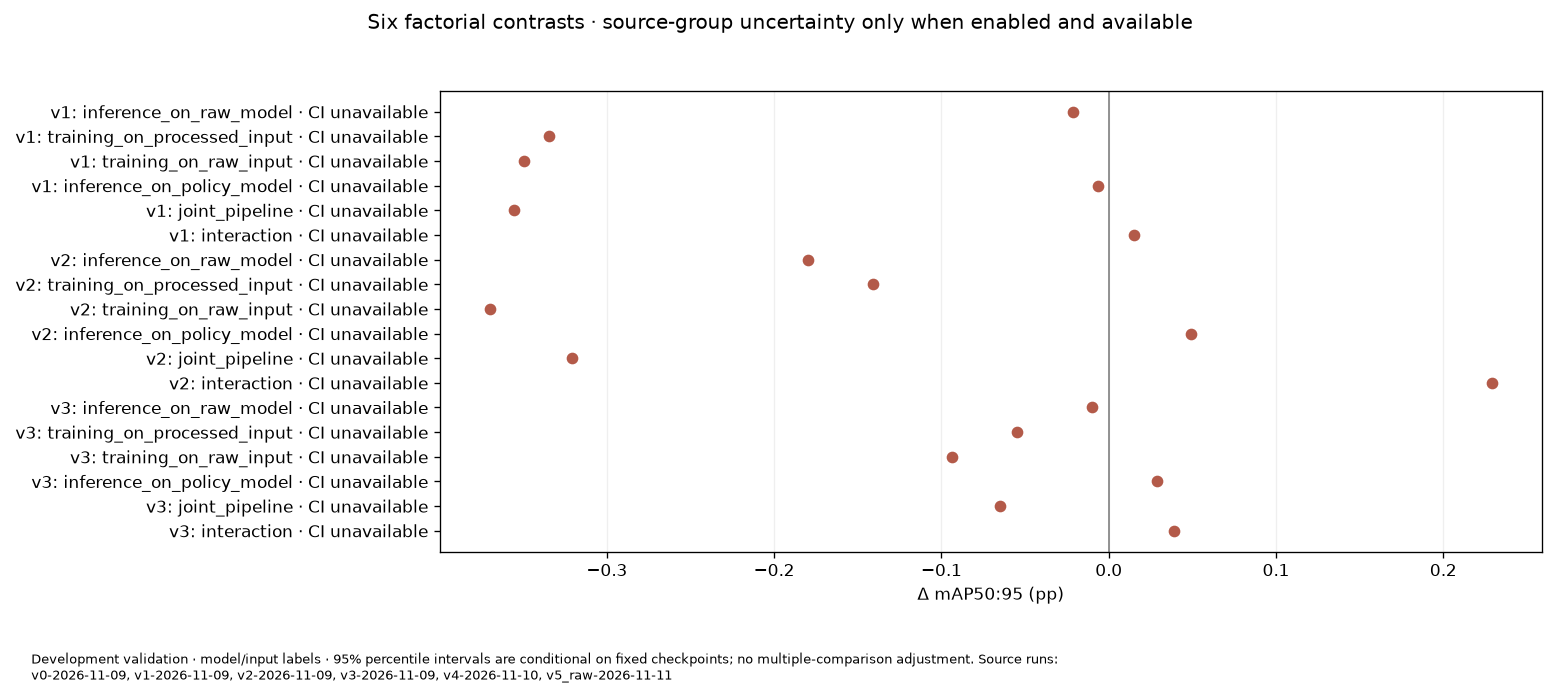

Source data for this figure (header and first rows):
policy, contrast, delta_pp
v1, inference_on_raw_model, -0.02142
v1, training_on_processed_input, -0.3343
v1, training_on_raw_input, -0.3496
v1, inference_on_policy_model, -0.006142
v1, joint_pipeline, -0.3557
v1, interaction, 0.01528
v2, inference_on_raw_model, -0.1798
v2, training_on_processed_input, -0.1409
v2, training_on_raw_input, -0.37
v2, inference_on_policy_model, 0.04928
v2, joint_pipeline, -0.3207
v2, interaction, 0.229
v3, inference_on_raw_model, -0.01009
v3, training_on_processed_input, -0.05474
v3, training_on_raw_input, -0.09351
v3, inference_on_policy_model, 0.02868
v3, joint_pipeline, -0.06484
v3, interaction, 0.03877
